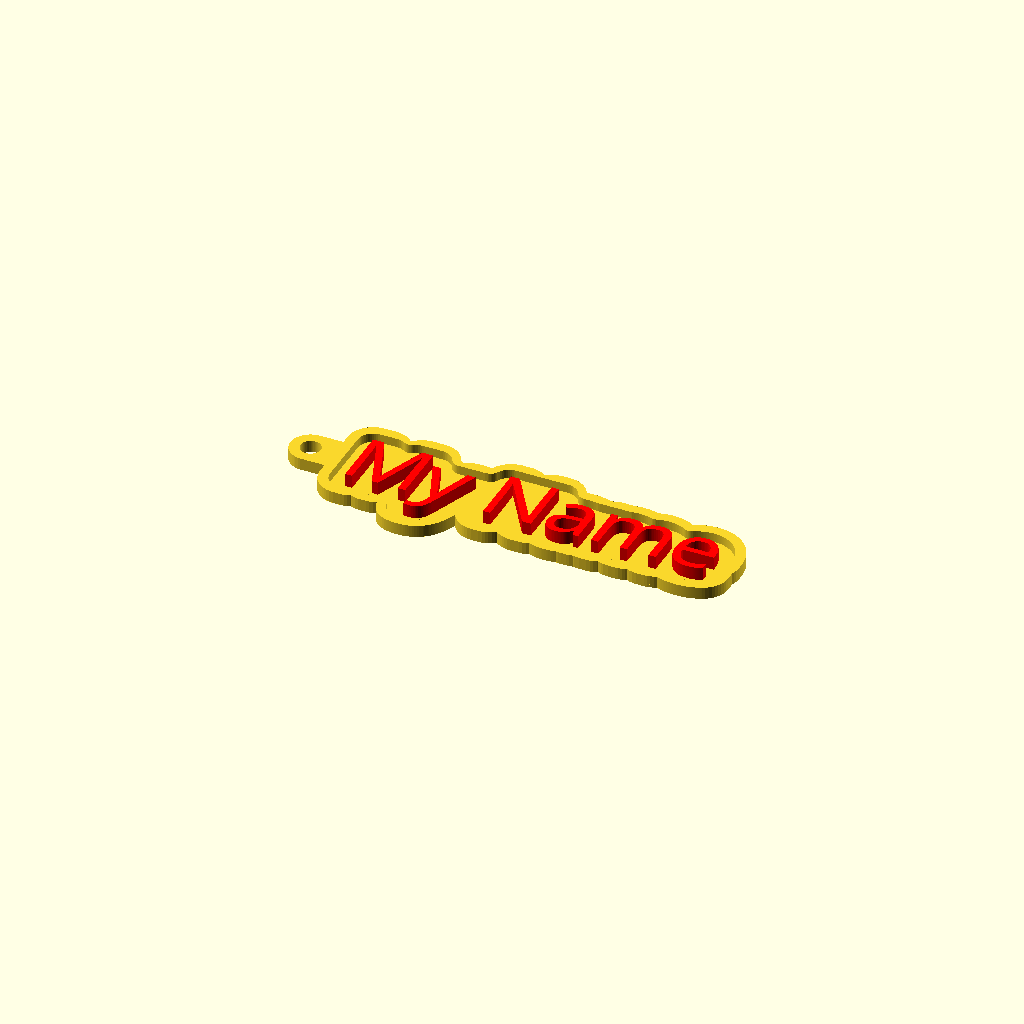
Cell 1: the model at its default parameters.
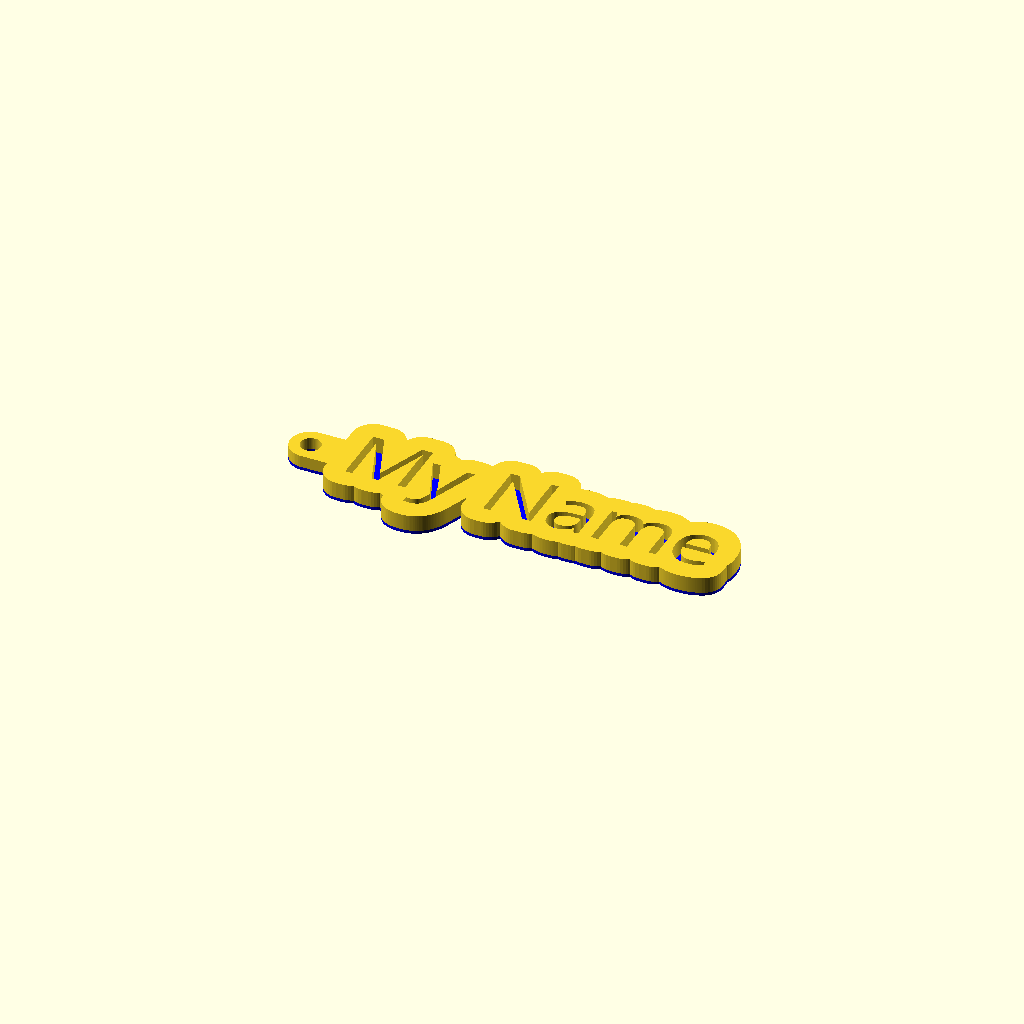
Cell 2 — inverse set to "yes", the other parameters unchanged.
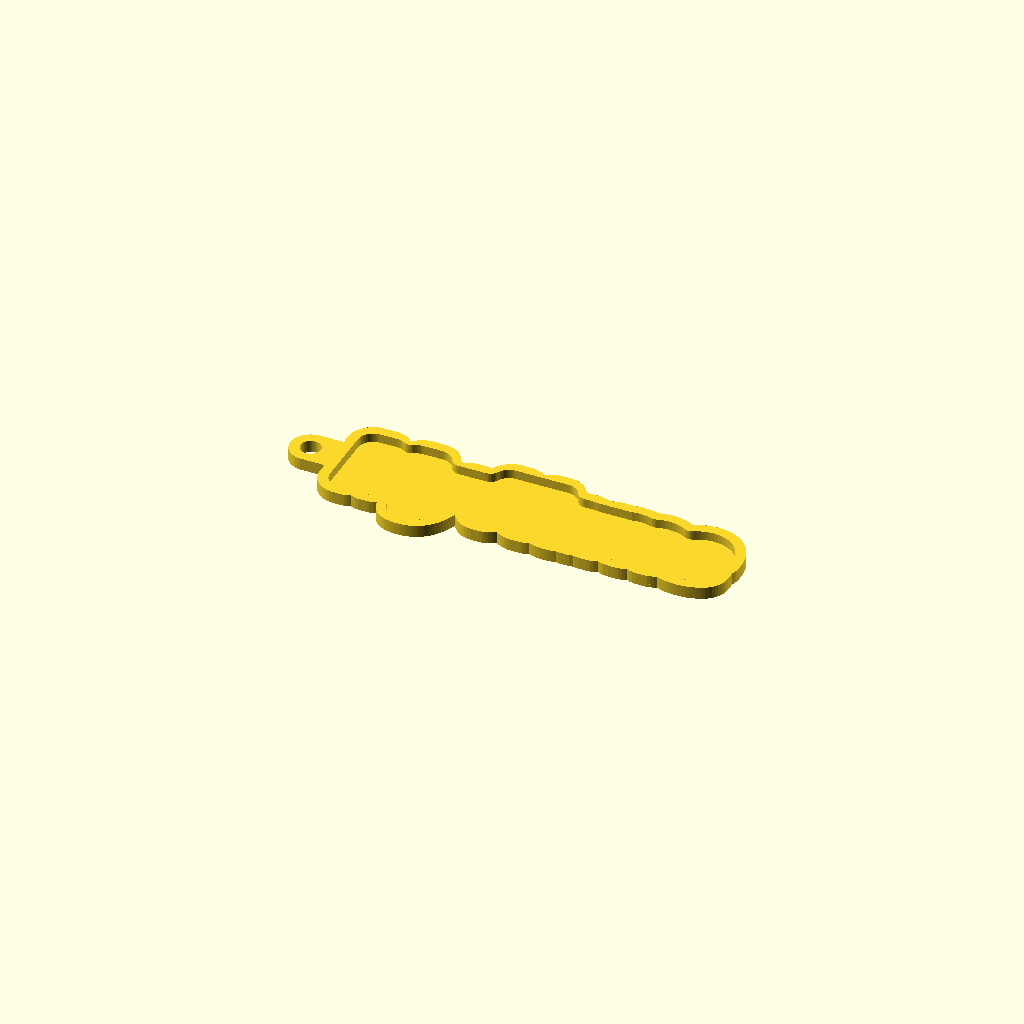
Cell 3 — multi_material_print_text set to "no", the other parameters unchanged.
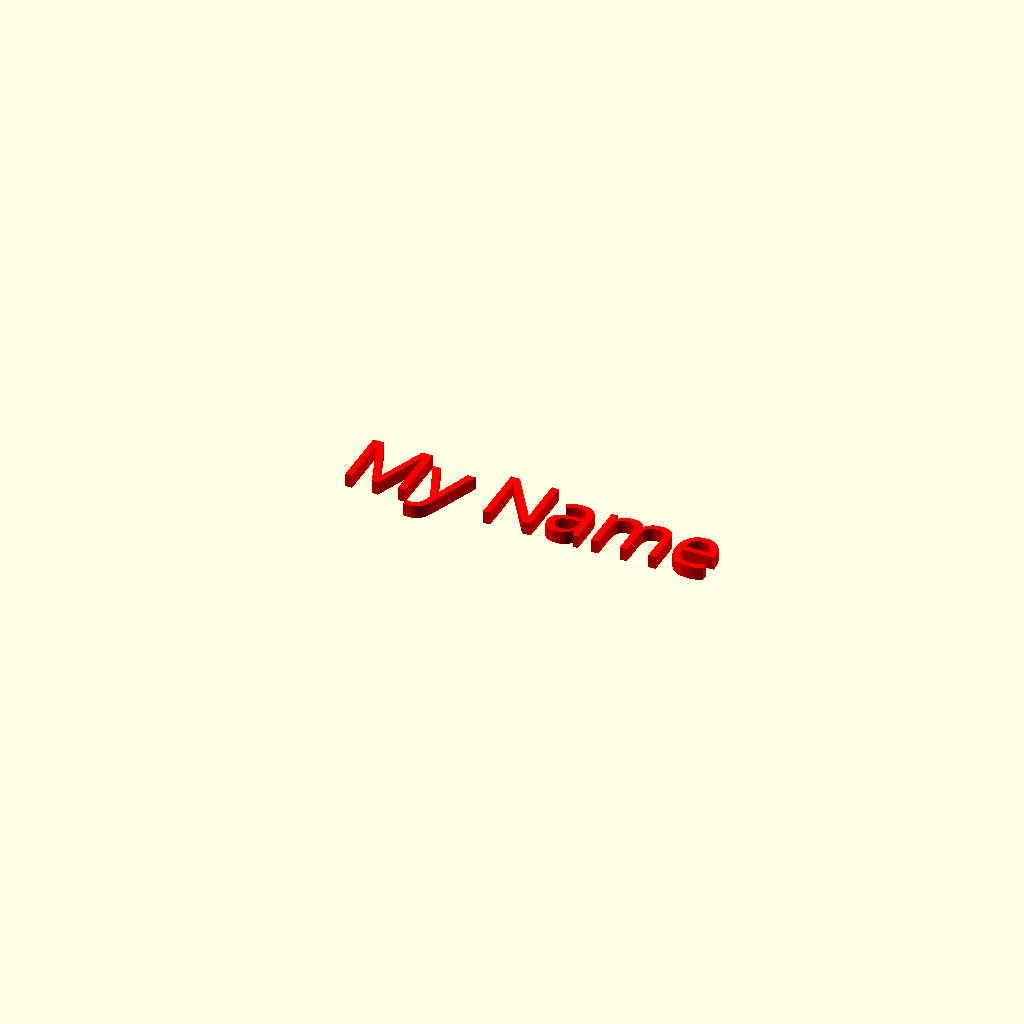
Cell 4 — multi_material_print_frame set to "no", the other parameters unchanged.
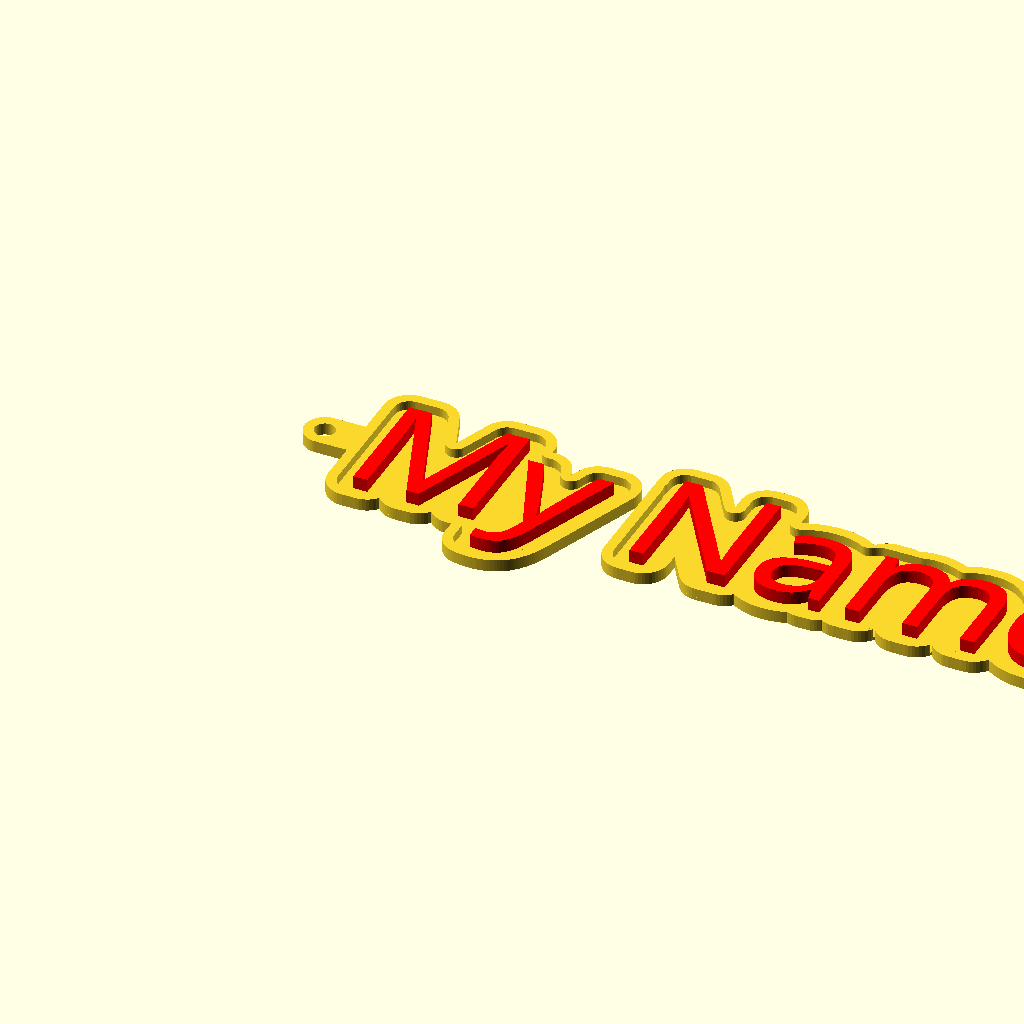
Cell 5: the same model with fontsize = 24.
All cells are drawn from one camera (rotation 55°, 0°, 25°, orthographic, colour scheme Cornfield), so only the parameter changes between them.
Source of the model, inputs/thingiverse/files/thing-3076526/42820364/files/keychain-mm-by-ks.scad:
yourname="My Name";
fontsize=12;
textheight=3.2;
frameheight=2.4;
baseheight=0.6;
ringheight=2.4;
//all fonts from front.google.com can be used. If your favorite is not listed, use "not-listed-font" and enter the name in the appropriate field below.
dropdown_fontname="Pacifico"; // [not-listed-font,Arial,Gloria Hallelujah, Pacifico, Courgette, Permanent Marker, Domine:Domine bold, Ultra, Bevan, Corben:Corben bold, Coustard:Coustard bold, ZCOOL QingKe HuangYou]
// has to be the complete name of the font including style
not_listed_font="Sacramento";
$fn=50;
inverse="no";//[yes,no]
//To make a multi-material print, export text and frames individually to a file. For a monochrome print, export both at the same time.
multi_material_print_text="yes";//[yes,no]
multi_material_print_frame="yes";//[yes,no]

/* [Hidden] */

fontname = dropdown_fontname == "not-listed-font" ? not_listed_font : dropdown_fontname ;

if (inverse == "no"){
  if (multi_material_print_frame == "yes"){
    linear_extrude(height = baseheight) {
      offset(r = 5) maketext(yourname,fontsize,0);
      ring();
    }
    translate([0,0,baseheight])linear_extrude(height = frameheight-baseheight) {
      difference(){
        offset(r = 5) maketext(yourname,fontsize,0);
        offset(r = 3)offset(r=-5) offset(delta=+5) maketext(yourname,fontsize,0);
      }
    }
    translate([0,0,baseheight])linear_extrude(height = ringheight-baseheight) {
      difference(){
        ring();
        offset(r = 3)offset(r=-5) offset(delta=+5) maketext(yourname,fontsize,0);
      }
    }
  }
  if (multi_material_print_text == "yes"){
    translate([0,0,baseheight])maketext(yourname,fontsize,textheight-baseheight);
  }
}else{
  if (multi_material_print_frame == "yes"){
    color("blue")linear_extrude(height = baseheight) {
      offset(r = 4) maketext(yourname,fontsize,0);
      ring();
    }
  }
  if (multi_material_print_text == "yes"){
    translate([0,0,baseheight])linear_extrude(height = textheight) {
      difference(){
        offset(r = 4) maketext(yourname,fontsize,0);
        maketext(yourname,fontsize,0);
      }
    }
    translate([0,0,baseheight])linear_extrude(height = ringheight) {
      difference(){
        ring();
        maketext(yourname,fontsize,0);
      }
    }
  }
}

module maketext(zeichen,groesse,textheight){
  if (textheight > 0){
    color("red")linear_extrude(height = textheight) {
      text(zeichen, font = fontname, size = groesse, direction = "ltr",  spacing = 1 );
    }
  }else{
    text(zeichen, font = fontname, size = groesse, direction = "ltr",  spacing = 1 );
  }
}
module ring(){
  difference(){
    hull(){
      translate([-8,fontsize/2])circle(r=4);
      translate([0,fontsize/2])circle(r=4);
    }
    translate([-8,fontsize/2])circle(r=2);
  }
}
Customizer parameters (derived from the source; name, type, default, range or options):
yourname: string, default "My Name"
fontsize: number, default 12
textheight: number, default 3.2
frameheight: number, default 2.4
baseheight: number, default 0.6
ringheight: number, default 2.4
dropdown_fontname: string, default "Pacifico", options "not-listed-font", "Arial", "Gloria Hallelujah", "Pacifico", "Courgette", "Permanent Marker", "Domine", "Ultra", "Bevan", "Corben", "Coustard", "ZCOOL QingKe HuangYou"
not_listed_font: string, default "Sacramento"
inverse: string, default "no", options "yes", "no"
multi_material_print_text: string, default "yes", options "yes", "no"
multi_material_print_frame: string, default "yes", options "yes", "no"
